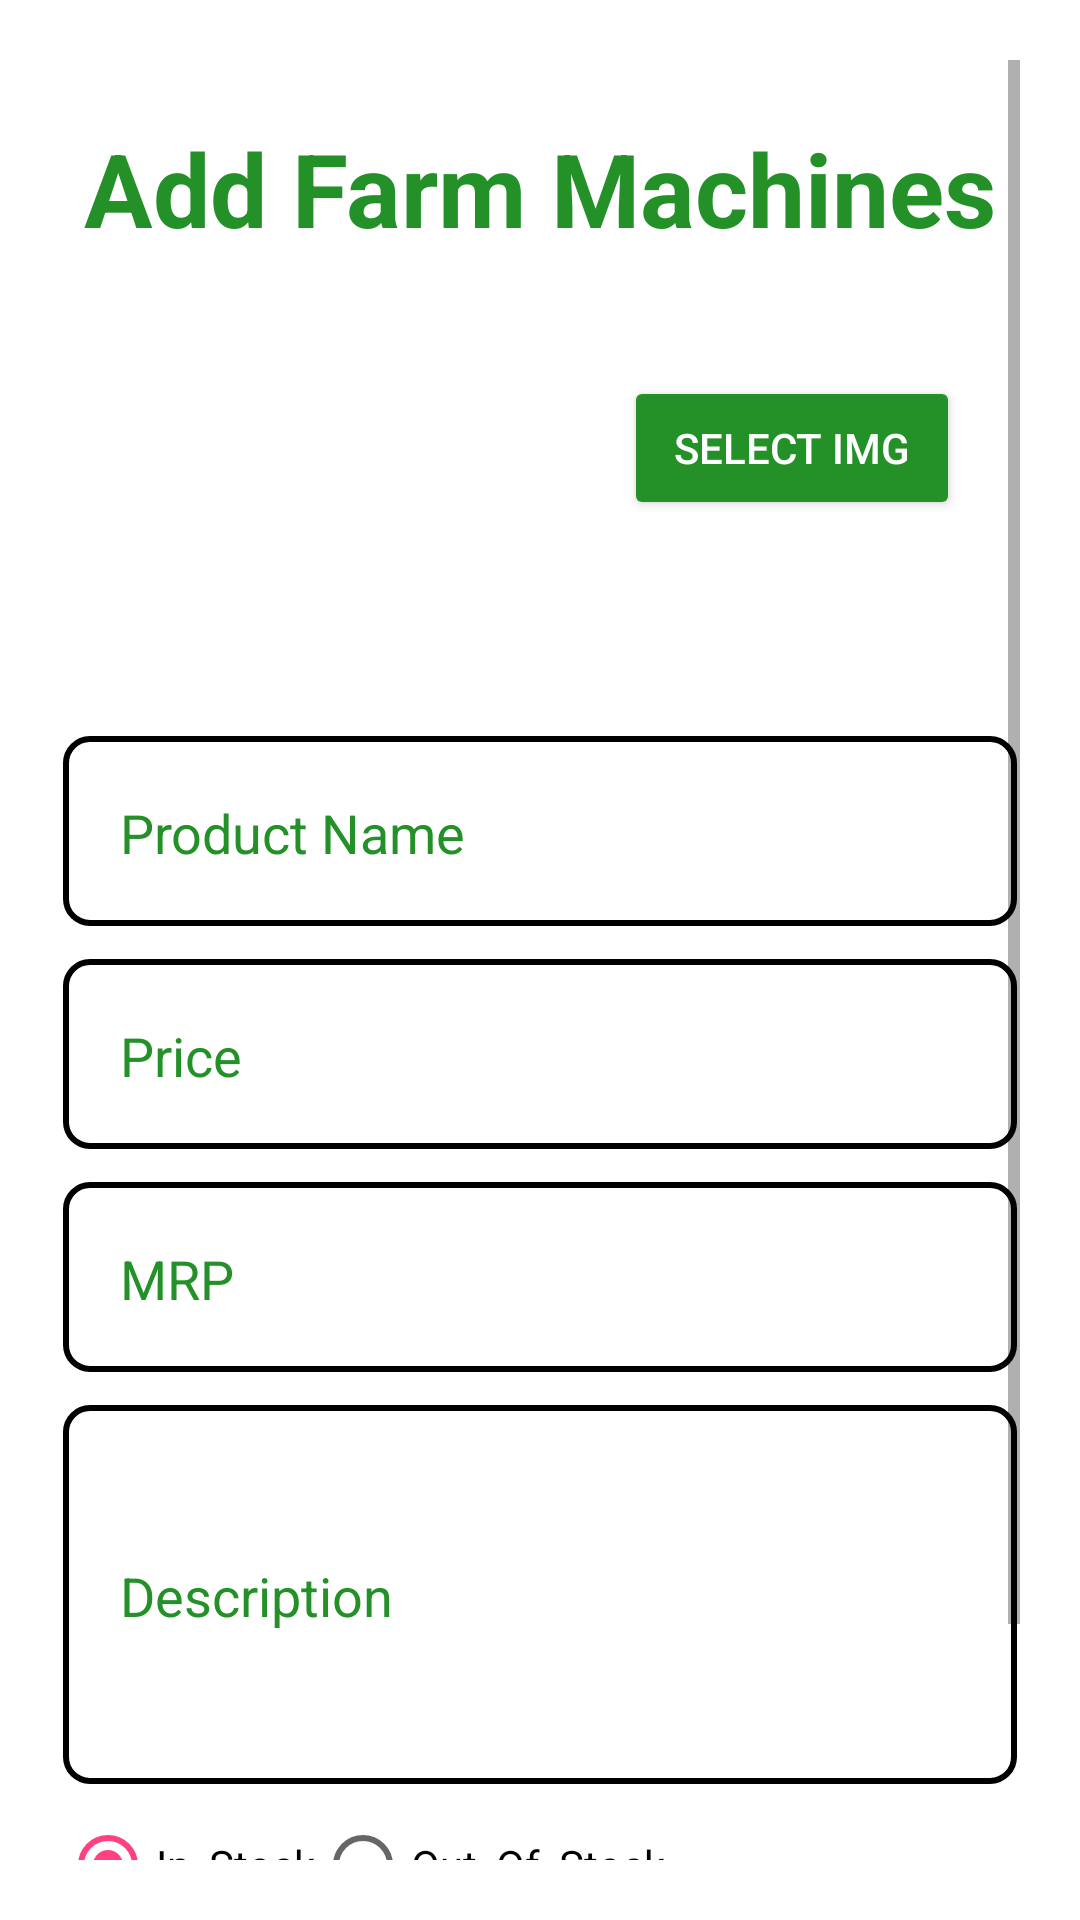

The Android layout XML behind this screen, and the referenced resources:
<!-- AndroidManifest.xml: application theme AppTheme -->
<!-- res/layout/activity_add_farmmachines.xml -->
<?xml version="1.0" encoding="utf-8"?>
<LinearLayout xmlns:android="http://schemas.android.com/apk/res/android"
    xmlns:app="http://schemas.android.com/apk/res-auto"
    xmlns:tools="http://schemas.android.com/tools"
    android:layout_width="match_parent"
    android:layout_height="match_parent"
    android:padding="20dp"
    android:orientation="vertical"
    android:gravity="center"
    android:background="@android:color/white"
    tools:context=".admin.AddFarmmachinesActivity">


    <ScrollView
        android:layout_width="match_parent"
        android:layout_height="match_parent">

        <LinearLayout
            android:layout_width="match_parent"
            android:layout_height="wrap_content"
            android:orientation="vertical"
            android:layout_marginTop="20dp"
            android:gravity="center">




            <TextView
                android:layout_width="match_parent"
                android:layout_height="wrap_content"
                android:text="Add Farm Machines"
                android:textStyle="bold"
                android:textColor="#239128"
                android:textSize="34dp"

                android:textAlignment="center"/>
            <LinearLayout
                android:layout_width="match_parent"
                android:layout_height="wrap_content"
                android:padding="20dp"
                android:layout_marginTop="20dp">
                <ImageView
                    android:id="@+id/imageView"
                    android:layout_width="0dp"
                    android:layout_height="80dp"
                    android:layout_weight="0.6"/>
                <Button
                    android:layout_width="0dp"
                    android:layout_height="wrap_content"
                    android:layout_weight="0.4"
                    android:onClick="btnSelectFileClick"
                    android:backgroundTint="#239128"
                    android:text="Select Img"/>

            </LinearLayout>


            <EditText
                android:id="@+id/etxtName"
                android:layout_width="match_parent"
                android:layout_height="wrap_content"
                android:padding="20dp"
                android:layout_marginTop="20dp"
                android:textColor="@color/black"
                android:background="@drawable/shape"
                android:textColorHint="#239128"
                android:hint="Product Name" />
            <EditText
                android:id="@+id/etxtPrice"
                android:layout_width="match_parent"
                android:layout_height="wrap_content"
                android:padding="20dp"
                android:layout_marginTop="10dp"
                android:textColor="@color/black"
                android:textColorHint="#239128"
                android:background="@drawable/shape"
                android:hint="Price" />
            <EditText
                android:id="@+id/etxtMRP"
                android:layout_width="match_parent"
                android:layout_height="wrap_content"
                android:padding="20dp"
                android:layout_marginTop="10dp"
                android:textColorHint="#239128"
                android:textColor="@color/black"
                android:background="@drawable/shape"
                android:hint="MRP" />

            <EditText
                android:id="@+id/etxtDescription"
                android:layout_width="match_parent"
                android:layout_height="wrap_content"
                android:padding="20dp"
                android:layout_marginTop="10dp"
                android:textColor="@color/black"
                android:textColorHint="#239128"
                android:lines="4"
                android:background="@drawable/shape"
                android:hint="Description" />

            <RadioGroup
                android:layout_width="match_parent"
                android:layout_height="wrap_content"
                android:layout_marginTop="10dp"
                android:orientation="horizontal">
                <RadioButton android:id="@+id/rdInstock"
                    android:layout_width="wrap_content"
                    android:layout_height="wrap_content"
                    android:checked="true"
                    android:text="In_Stock"/>
                <RadioButton android:id="@+id/rdOutofstock"
                    android:layout_width="wrap_content"
                    android:layout_height="wrap_content"
                    android:text="Out_Of_Stock"/>
            </RadioGroup>



            <Button
                android:id="@+id/btnSubmit"
                android:layout_width="match_parent"
                android:layout_height="wrap_content"
                android:layout_marginTop="24dp"
                android:padding="15dp"
                android:onClick="btnSubmitClick"
                android:backgroundTint="#239128"
                android:text="Submit" />


        </LinearLayout>
    </ScrollView>


</LinearLayout>
<!-- resources referenced by this layout -->
<resources>
  <!-- drawable shape (drawable) -->
  <layer-list xmlns:android="http://schemas.android.com/apk/res/android">
      
      <item>
          <shape android:shape="rectangle">
              <corners android:radius="8dp" /> 
              <solid android:color="#ffff" /> 
          </shape>
      </item>
      
      <item android:right="1dp" android:left="1dp" android:top="0dp" android:bottom="1dp">
          <shape android:shape="rectangle">
              <corners android:radius="8dp" /> 
              <stroke android:width="2dp" android:color="#000000" /> 
          </shape>
      </item>
  </layer-list>
  <style name="AppTheme" parent="Theme.AppCompat.Light.DarkActionBar">
          
          <item name="colorPrimary">@color/colorPrimary</item>
          <item name="colorPrimaryDark">@color/colorPrimaryDark</item>
          <item name="colorAccent">@color/colorAccent</item>
  
          
          <item name="android:textColorPrimary">@color/actionBarTextColor</item>
  
          
      </style>
  <color name="colorPrimary">#239128</color>
  <color name="colorPrimaryDark">#79AF50</color>
  <color name="colorAccent">#FF4081</color>
  <color name="actionBarTextColor">#FFFFFF</color>
  <!-- not gathered from this repository: default colours our renderer supplied (Android Studio template values) -->
  <color name="black">#FF000000</color>
</resources>
